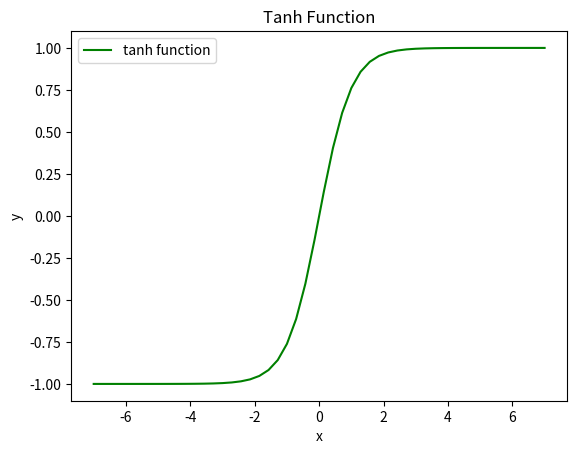

The script that saved this image:
import numpy as np
import matplotlib.pyplot as plt

x = np.linspace(-7, 7)

# Apply the tanh function to these values
y = np.tanh(x)

# Create the plot
plt.figure()
plt.plot(x, y, label='tanh function', color='green')

# Add title and labels
plt.title('Tanh Function')
plt.xlabel('x')
plt.ylabel('y')

# Add a legend
plt.legend()

# Show the plot
#plt.grid(True)
plt.show()